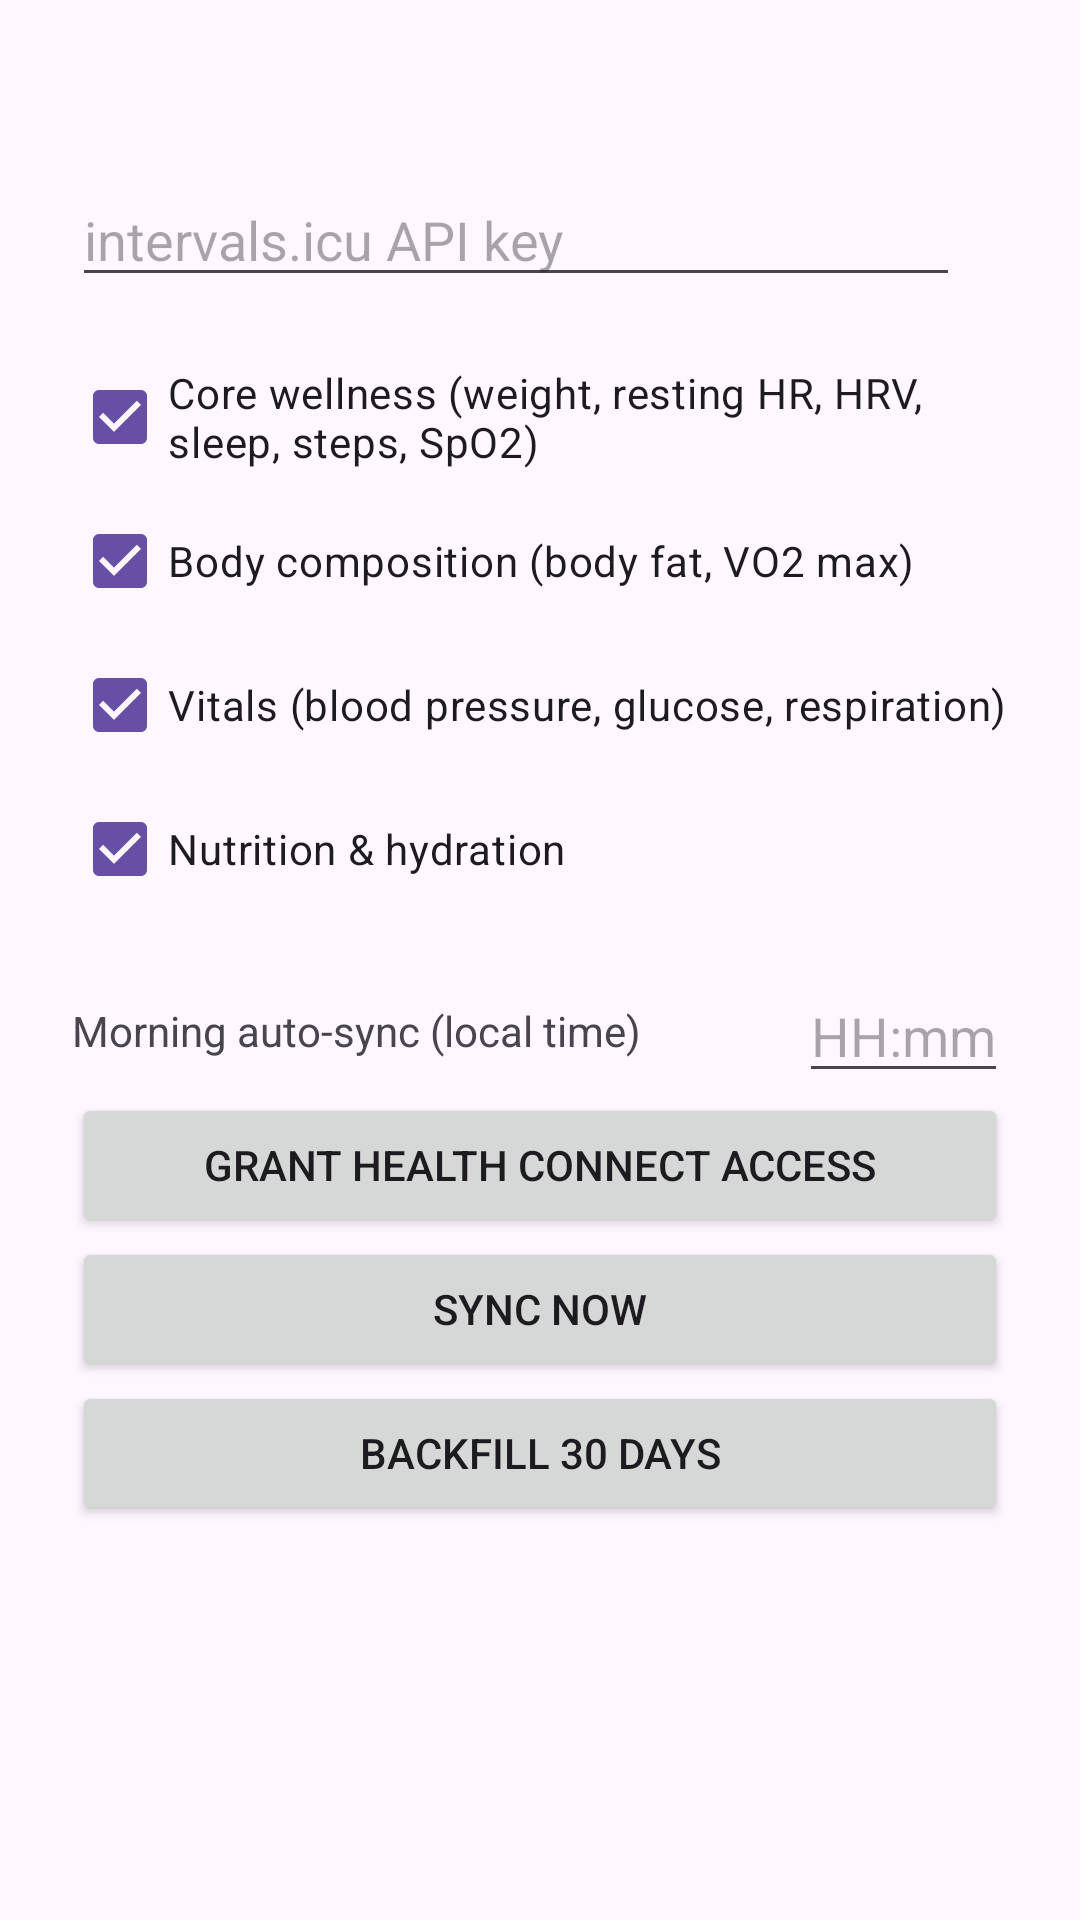

Write the Android layout XML for this screen, with the resource values it uses.
<!-- AndroidManifest.xml: application theme Theme.IcuHealthSync -->
<!-- res/layout/activity_main.xml -->
<?xml version="1.0" encoding="utf-8"?>
<ScrollView xmlns:android="http://schemas.android.com/apk/res/android"
    xmlns:tools="http://schemas.android.com/tools"
    android:layout_width="match_parent"
    android:layout_height="match_parent"
    android:fillViewport="true">

    <LinearLayout
        android:layout_width="match_parent"
        android:layout_height="wrap_content"
        android:orientation="vertical"
        android:padding="24dp">

        <TextView
            android:id="@+id/status_view"
            android:layout_width="match_parent"
            android:layout_height="wrap_content"
            android:layout_marginBottom="16dp"
            android:fontFamily="monospace"
            android:textSize="13sp"
            tools:text="Health Connect: ready" />

        <LinearLayout
            android:layout_width="match_parent"
            android:layout_height="wrap_content"
            android:layout_marginBottom="16dp"
            android:orientation="horizontal"
            android:gravity="center_vertical">

            <EditText
                android:id="@+id/api_key_input"
                android:layout_width="0dp"
                android:layout_height="wrap_content"
                android:layout_weight="1"
                android:autofillHints=""
                android:hint="@string/hint_api_key"
                android:importantForAutofill="no"
                android:inputType="textPassword" />

            <ImageButton
                android:id="@+id/api_key_toggle"
                android:layout_width="wrap_content"
                android:layout_height="wrap_content"
                android:background="?android:attr/selectableItemBackgroundBorderless"
                android:contentDescription="@string/desc_show_api_key"
                android:padding="8dp"
                android:src="@drawable/ic_visibility" />
        </LinearLayout>

        <CheckBox
            android:id="@+id/group_core"
            android:layout_width="match_parent"
            android:layout_height="wrap_content"
            android:checked="true"
            android:text="@string/label_core" />

        <CheckBox
            android:id="@+id/group_body"
            android:layout_width="match_parent"
            android:layout_height="wrap_content"
            android:checked="true"
            android:text="@string/label_body" />

        <CheckBox
            android:id="@+id/group_vitals"
            android:layout_width="match_parent"
            android:layout_height="wrap_content"
            android:checked="true"
            android:text="@string/label_vitals" />

        <CheckBox
            android:id="@+id/group_nutrition"
            android:layout_width="match_parent"
            android:layout_height="wrap_content"
            android:layout_marginBottom="16dp"
            android:checked="true"
            android:text="@string/label_nutrition" />

        <LinearLayout
            android:layout_width="match_parent"
            android:layout_height="wrap_content"
            android:orientation="horizontal"
            android:gravity="center_vertical">

            <TextView
                android:id="@+id/morning_sync_label"
                android:layout_width="0dp"
                android:layout_height="wrap_content"
                android:layout_weight="1"
                android:text="@string/label_morning_sync" />

            <EditText
                android:id="@+id/morning_sync_input"
                android:layout_width="wrap_content"
                android:layout_height="wrap_content"
                android:hint="@string/hint_morning_sync"
                android:inputType="time"
                android:maxLength="8"
                android:maxWidth="110dp" />
        </LinearLayout>

        <Button
            android:id="@+id/permissions_button"
            android:layout_width="match_parent"
            android:layout_height="wrap_content"
            android:text="@string/label_permissions" />

        <Button
            android:id="@+id/sync_button"
            android:layout_width="match_parent"
            android:layout_height="wrap_content"
            android:text="@string/label_sync" />

        <Button
            android:id="@+id/backfill_button"
            android:layout_width="match_parent"
            android:layout_height="wrap_content"
            android:text="@string/label_backfill" />

        <TextView
            android:id="@+id/version_view"
            android:layout_width="match_parent"
            android:layout_height="wrap_content"
            android:layout_marginTop="16dp"
            android:gravity="center"
            android:textSize="12sp" />
    </LinearLayout>
</ScrollView>
<!-- resources referenced by this layout -->
<resources>
  <string name="desc_show_api_key">Show API key</string>
  <string name="hint_api_key">intervals.icu API key</string>
  <string name="hint_morning_sync">HH:mm</string>
  <string name="label_backfill">Backfill 30 days</string>
  <string name="label_body">Body composition (body fat, VO2 max)</string>
  <string name="label_core">Core wellness (weight, resting HR, HRV, sleep, steps, SpO2)</string>
  <string name="label_morning_sync">Morning auto-sync (local time)</string>
  <string name="label_nutrition">Nutrition &amp; hydration</string>
  <string name="label_permissions">Grant Health Connect access</string>
  <string name="label_sync">Sync now</string>
  <string name="label_vitals">Vitals (blood pressure, glucose, respiration)</string>
  <style name="Theme.IcuHealthSync" parent="Theme.Material3.DayNight" />
</resources>
